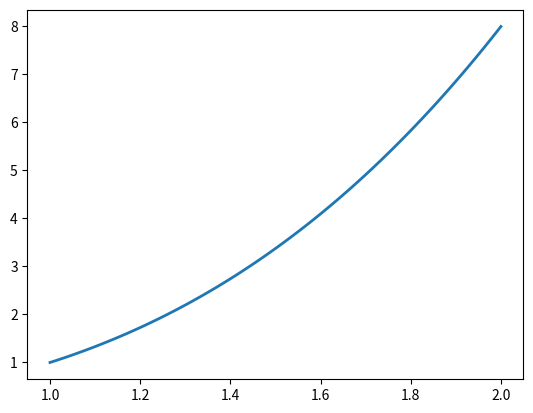

This figure's Python source:
import matplotlib as mpl
import matplotlib.pyplot as plt
import numpy as np

x = np.linspace(1, 2, 100)
y = x ** 3

print(mpl.rcParams)
mpl.rcParams['lines.linewidth'] = 2 #  rc('lines', linewidth=2, color='r')

plt.plot(x, y)

plt.show()